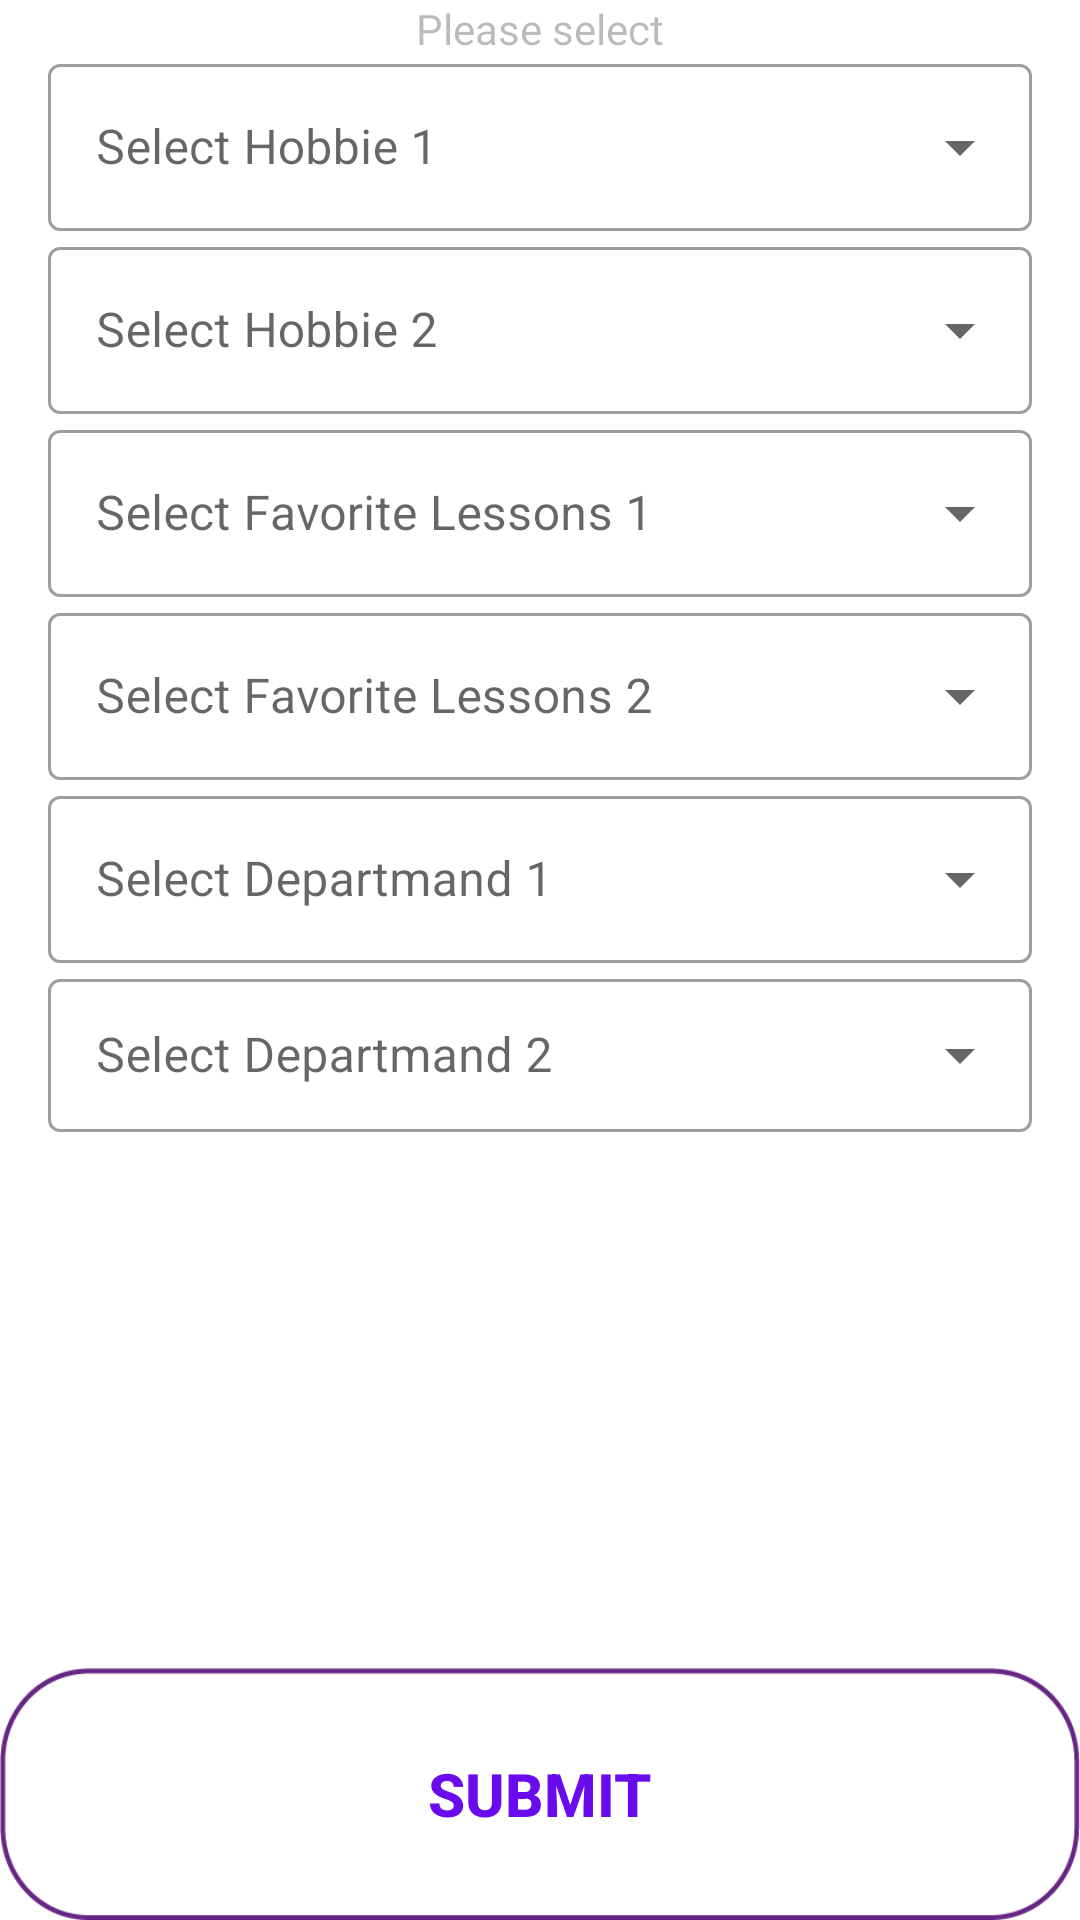

Layout XML and referenced resources for this Android screen:
<!-- AndroidManifest.xml: application theme Theme.EduFutureDemo -->
<!-- res/layout/activity_select_interest.xml -->
<?xml version="1.0" encoding="utf-8"?>
<androidx.coordinatorlayout.widget.CoordinatorLayout
    xmlns:android="http://schemas.android.com/apk/res/android"
    xmlns:app="http://schemas.android.com/apk/res-auto"
    xmlns:tools="http://schemas.android.com/tools"
    android:layout_width="match_parent"
    android:layout_height="match_parent"
    tools:context=".SelecetInterest">

    <TextView
        android:id="@+id/text1"
        android:layout_width="match_parent"
        android:layout_height="match_parent"
        android:textAlignment="center"
        android:text="Please select"

        android:alpha="0.5"/>




    <com.google.android.material.textfield.TextInputLayout
        android:layout_width="match_parent"
        android:layout_height="wrap_content"
        android:layout_margin="16dp"

        style="@style/Widget.MaterialComponents.TextInputLayout.OutlinedBox.ExposedDropdownMenu"
        >
        <AutoCompleteTextView
            android:id="@+id/auto_complete_textview"
            android:layout_width="match_parent"
            android:layout_height="wrap_content"
            android:hint="Select Hobbie 1"

            android:inputType="none"/>
        <com.google.android.material.textfield.TextInputLayout
            style="@style/Widget.MaterialComponents.TextInputLayout.OutlinedBox.ExposedDropdownMenu"
            android:layout_width="match_parent"
            android:layout_height="wrap_content"

            android:layout_margin="0dp">


            <AutoCompleteTextView
                android:id="@+id/auto_complete_textview2"
                android:layout_width="match_parent"
                android:layout_height="wrap_content"
                android:hint="Select Hobbie 2"
                android:inputType="none" />
        </com.google.android.material.textfield.TextInputLayout>
        <com.google.android.material.textfield.TextInputLayout
            style="@style/Widget.MaterialComponents.TextInputLayout.OutlinedBox.ExposedDropdownMenu"
            android:layout_width="match_parent"
            android:layout_height="wrap_content"

            android:layout_margin="0dp">


            <AutoCompleteTextView
                android:id="@+id/auto_complete_textview3"
                android:layout_width="match_parent"
                android:layout_height="wrap_content"
                android:hint="Select Favorite Lessons 1"
                android:inputType="none" />
        </com.google.android.material.textfield.TextInputLayout>
        <com.google.android.material.textfield.TextInputLayout
            style="@style/Widget.MaterialComponents.TextInputLayout.OutlinedBox.ExposedDropdownMenu"
            android:layout_width="match_parent"
            android:layout_height="wrap_content"

            android:layout_margin="0dp">


            <AutoCompleteTextView
                android:id="@+id/auto_complete_textview4"
                android:layout_width="match_parent"
                android:layout_height="wrap_content"
                android:hint="Select Favorite Lessons 2"
                android:inputType="none" />
        </com.google.android.material.textfield.TextInputLayout>
        <com.google.android.material.textfield.TextInputLayout
            style="@style/Widget.MaterialComponents.TextInputLayout.OutlinedBox.ExposedDropdownMenu"
            android:layout_width="match_parent"
            android:layout_height="wrap_content"

            android:layout_margin="0dp">


            <AutoCompleteTextView
                android:id="@+id/auto_complete_textview5"
                android:layout_width="match_parent"
                android:layout_height="wrap_content"
                android:hint="Select Departmand 1"
                android:inputType="none" />
        </com.google.android.material.textfield.TextInputLayout>
        <com.google.android.material.textfield.TextInputLayout
            style="@style/Widget.MaterialComponents.TextInputLayout.OutlinedBox.ExposedDropdownMenu"
            android:layout_width="match_parent"
            android:layout_height="wrap_content"

            android:layout_margin="0dp">


            <AutoCompleteTextView
                android:id="@+id/auto_complete_textview6"
                android:layout_width="match_parent"
                android:layout_height="51dp"
                android:hint="Select Departmand 2"
                android:inputType="none" />
        </com.google.android.material.textfield.TextInputLayout>


    </com.google.android.material.textfield.TextInputLayout>

    <Button
        android:id="@+id/submit_interesting"
        android:layout_width="match_parent"
        android:layout_height="84dp"
        android:layout_gravity="bottom"
        android:background="@drawable/submit_new"
        android:padding="25dp"
        android:text="Submit"
        android:textColor="#690BEC"
        android:textSize="20sp"
        android:textStyle="bold" />
</androidx.coordinatorlayout.widget.CoordinatorLayout>
<!-- resources referenced by this layout -->
<resources>
  <!-- drawable submit_new: png bitmap (drawable, 4294 bytes) -->
  <style name="Theme.EduFutureDemo" parent="Theme.MaterialComponents.DayNight.DarkActionBar">
          
          <item name="colorPrimary">@color/purple_500</item>
          <item name="colorPrimaryVariant">@color/purple_700</item>
          <item name="colorOnPrimary">@color/white</item>
          
          <item name="colorSecondary">@color/teal_200</item>
          <item name="colorSecondaryVariant">@color/teal_700</item>
          <item name="colorOnSecondary">@color/black</item>
          
          <item name="android:statusBarColor">?attr/colorPrimaryVariant</item>
          
      </style>
  <!-- not gathered from this repository: default colours our renderer supplied (Android Studio template values) -->
  <color name="purple_500">#FF6200EE</color>
  <color name="purple_700">#FF3700B3</color>
  <color name="teal_200">#FF03DAC5</color>
  <color name="teal_700">#FF018786</color>
  <color name="black">#FF000000</color>
  <color name="white">#FFFFFFFF</color>
</resources>
